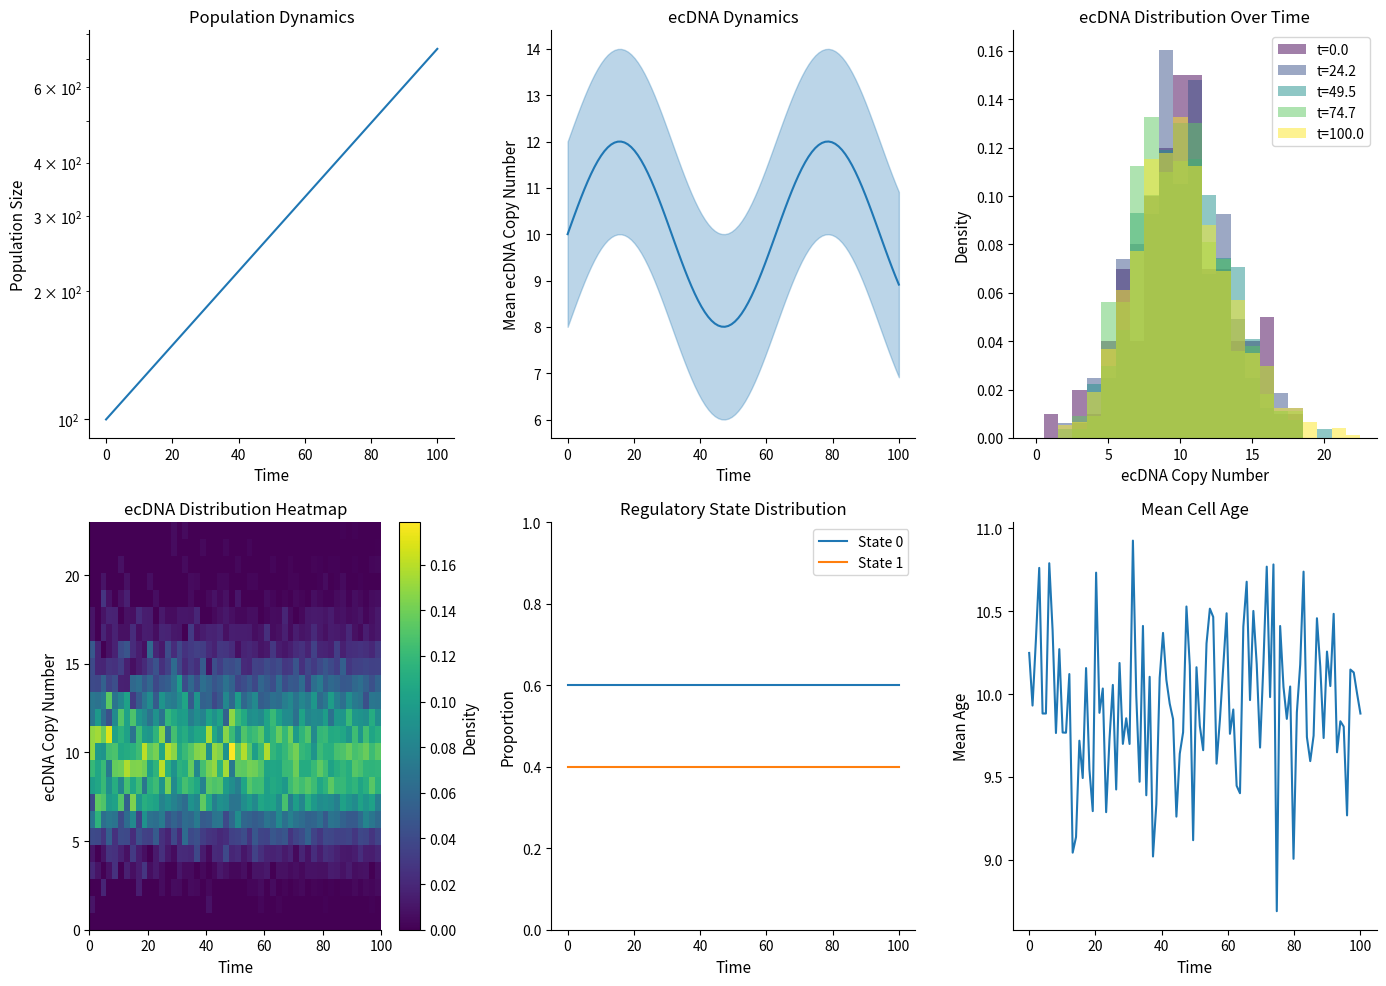

Recreate this plot in Python.
"""
Visualization module for ecDNA kinetic model.
"""

import numpy as np
import matplotlib.pyplot as plt
from matplotlib.colors import LogNorm
from typing import Dict, List, Optional, Tuple
import warnings


def _event_channel(event: str) -> str:
    if event is None:
        return "other"
    if event.startswith("k_gain"):
        return "k_gain"
    if event.startswith("k_loss"):
        return "k_loss"
    if event.startswith("m_switch"):
        return "m_switch"
    if event.startswith("e_switch"):
        return "e_switch"
    return event if event in {"div", "death"} else "other"


def _time_bins(event_log: List[Dict], time_bins: int) -> Tuple[np.ndarray, np.ndarray]:
    times = np.array([e["t"] for e in event_log]) if event_log else np.array([])
    if times.size == 0:
        return np.array([]), np.array([])
    t_min = float(times.min())
    t_max = float(times.max())
    if t_min == t_max:
        t_max = t_min + 1.0
    edges = np.linspace(t_min, t_max, time_bins + 1)
    centers = 0.5 * (edges[:-1] + edges[1:])
    return edges, centers


def _select_time_indices(times: np.ndarray, time_points: Optional[List[float]], n_default: int = 5) -> List[int]:
    if times.size == 0:
        return []
    if time_points is None:
        return list(np.linspace(0, len(times) - 1, min(n_default, len(times)), dtype=int))
    return [int(np.argmin(np.abs(times - t))) for t in time_points]


def setup_style():
    """Set up matplotlib style for publication-quality figures."""
    plt.rcParams.update({
        'font.size': 11,
        'axes.titlesize': 12,
        'axes.labelsize': 11,
        'xtick.labelsize': 10,
        'ytick.labelsize': 10,
        'legend.fontsize': 10,
        'figure.figsize': (8, 6),
        'figure.dpi': 100,
        'axes.spines.top': False,
        'axes.spines.right': False,
    })


# =============================================================================
# Population Dynamics Plots
# =============================================================================

def plot_population_dynamics(history: Dict, ax: Optional[plt.Axes] = None,
                             log_scale: bool = True, **kwargs) -> plt.Axes:
    """Plot population size over time."""
    if ax is None:
        _, ax = plt.subplots()
    
    ax.plot(history['times'], history['population_size'], **kwargs)
    ax.set_xlabel('Time')
    ax.set_ylabel('Population Size')
    if log_scale and min(history['population_size']) > 0:
        ax.set_yscale('log')
    ax.set_title('Population Dynamics')
    return ax


def plot_mean_ecdna(history: Dict, ax: Optional[plt.Axes] = None,
                    show_std: bool = True, **kwargs) -> plt.Axes:
    """Plot mean ecDNA copy number over time."""
    if ax is None:
        _, ax = plt.subplots()
    
    times = history['times']
    mean_k = history['mean_k']
    
    line, = ax.plot(times, mean_k, **kwargs)
    
    if show_std and 'std_k' in history:
        std_k = history['std_k']
        color = line.get_color()
        ax.fill_between(times, 
                        np.array(mean_k) - np.array(std_k),
                        np.array(mean_k) + np.array(std_k),
                        alpha=0.3, color=color)
    
    ax.set_xlabel('Time')
    ax.set_ylabel('Mean ecDNA Copy Number')
    ax.set_title('ecDNA Dynamics')
    return ax


def plot_ecdna_distribution_over_time(history: Dict, 
                                       time_points: Optional[List[float]] = None,
                                       ax: Optional[plt.Axes] = None,
                                       max_k: Optional[int] = None) -> plt.Axes:
    """Plot ecDNA distribution at selected time points."""
    if ax is None:
        _, ax = plt.subplots()
    
    times = np.array(history['times'])
    k_dists = history['k_distribution']
    
    indices = _select_time_indices(times, time_points)
    
    colors = plt.cm.viridis(np.linspace(0, 1, len(indices)))
    
    for idx, color in zip(indices, colors):
        k_vals = k_dists[idx]
        if len(k_vals) > 0:
            bins = np.arange(0, max(k_vals) + 2) - 0.5 if max_k is None else np.arange(0, max_k + 2) - 0.5
            ax.hist(k_vals, bins=bins, alpha=0.5, color=color, 
                   label=f't={times[idx]:.1f}', density=True)
    
    ax.set_xlabel('ecDNA Copy Number')
    ax.set_ylabel('Density')
    ax.set_title('ecDNA Distribution Over Time')
    ax.legend()
    return ax


def plot_ecdna_heatmap(history: Dict, ax: Optional[plt.Axes] = None,
                       max_k: int = 50, time_resolution: int = 50) -> plt.Axes:
    """Plot ecDNA distribution as heatmap over time."""
    if ax is None:
        _, ax = plt.subplots()
    
    times = np.array(history['times'])
    k_dists = history['k_distribution']
    
    # Create time bins
    time_indices = np.linspace(0, len(times)-1, min(time_resolution, len(times)), dtype=int)
    
    # Create distribution matrix
    dist_matrix = np.zeros((max_k + 1, len(time_indices)))
    
    for j, idx in enumerate(time_indices):
        k_vals = k_dists[idx]
        if len(k_vals) > 0:
            counts, _ = np.histogram(k_vals, bins=np.arange(0, max_k + 2))
            counts = counts / (np.sum(counts) + 1e-10)  # Normalize
            dist_matrix[:, j] = counts
    
    im = ax.imshow(dist_matrix, aspect='auto', origin='lower',
                   extent=[times[time_indices[0]], times[time_indices[-1]], 0, max_k],
                   cmap='viridis')
    
    plt.colorbar(im, ax=ax, label='Density')
    ax.set_xlabel('Time')
    ax.set_ylabel('ecDNA Copy Number')
    ax.set_title('ecDNA Distribution Heatmap')
    return ax


def plot_ecdna_heatmaps_by_species(history: Dict, max_k: Optional[int] = None, time_resolution: int = 50) -> Optional[plt.Figure]:
    """Plot ecDNA distribution heatmaps for each species."""
    k_mats = history.get("k_matrix", [])
    if not k_mats:
        warnings.warn("k_matrix missing from history.")
        return None
    n_species = k_mats[0].shape[1] if k_mats[0].size > 0 else 0
    if n_species == 0:
        warnings.warn("No ecDNA species data available.")
        return None
    times = np.array(history["times"])
    time_indices = np.linspace(0, len(times) - 1, min(time_resolution, len(times)), dtype=int)
    if n_species == 1:
        fig, ax = plt.subplots(1, 1, figsize=(5, 4))
        axes = [ax]
    else:
        fig, axes = plt.subplots(1, n_species, figsize=(4 * n_species, 4), sharey=True)
        axes = list(axes)
    for j in range(n_species):
        max_k_j = max_k
        if max_k_j is None:
            max_k_j = 0
            for idx in time_indices:
                if k_mats[idx].size > 0:
                    max_k_j = max(max_k_j, int(np.max(k_mats[idx][:, j])))
            max_k_j = max(max_k_j, 10)
        dist_matrix = np.zeros((max_k_j + 1, len(time_indices)))
        for col, idx in enumerate(time_indices):
            if k_mats[idx].size == 0:
                continue
            counts, _ = np.histogram(k_mats[idx][:, j], bins=np.arange(0, max_k_j + 2))
            counts = counts / (np.sum(counts) + 1e-10)
            dist_matrix[:, col] = counts
        im = axes[j].imshow(
            dist_matrix,
            aspect="auto",
            origin="lower",
            extent=[times[time_indices[0]], times[time_indices[-1]], 0, max_k_j],
            cmap="viridis",
        )
        axes[j].set_title(f"Species {j}")
        axes[j].set_xlabel("Time")
        if j == 0:
            axes[j].set_ylabel("ecDNA Copy Number")
        fig.colorbar(im, ax=axes[j], label="Density")
    plt.tight_layout()
    return fig


def plot_regulatory_state_dynamics(history: Dict, 
                                    ax: Optional[plt.Axes] = None) -> plt.Axes:
    """Plot regulatory state proportions over time."""
    if ax is None:
        _, ax = plt.subplots()
    
    times = history['times']
    m_dists = np.array(history['m_distribution'])
    
    n_states = m_dists.shape[1] if len(m_dists.shape) > 1 else 1
    
    for m in range(n_states):
        ax.plot(times, m_dists[:, m], label=f'State {m}')
    
    ax.set_xlabel('Time')
    ax.set_ylabel('Proportion')
    ax.set_title('Regulatory State Distribution')
    ax.legend()
    ax.set_ylim(0, 1)
    return ax


def plot_mean_ecdna_by_species(history: Dict, ax: Optional[plt.Axes] = None,
                               show_std: bool = True) -> plt.Axes:
    """Plot mean ecDNA per species over time."""
    if ax is None:
        _, ax = plt.subplots()
    if "mean_k_species" not in history:
        warnings.warn("mean_k_species missing from history.")
        return ax
    times = np.array(history["times"])
    means = np.array(history["mean_k_species"])
    stds = np.array(history.get("std_k_species", [])) if show_std else None
    for j in range(means.shape[1]):
        line, = ax.plot(times, means[:, j], label=f"Species {j}")
        if show_std and stds.size:
            color = line.get_color()
            ax.fill_between(times, means[:, j] - stds[:, j], means[:, j] + stds[:, j], alpha=0.2, color=color)
    ax.set_xlabel("Time")
    ax.set_ylabel("Mean ecDNA")
    ax.set_title("Mean ecDNA by Species")
    ax.legend()
    return ax


# =============================================================================
# Parameter Sweep Plots
# =============================================================================

def plot_sweep_1d(results: Dict, ax: Optional[plt.Axes] = None,
                  log_x: bool = False, log_y: bool = False,
                  ylabel: str = 'Metric', **kwargs) -> plt.Axes:
    """Plot results from 1D parameter sweep."""
    if ax is None:
        _, ax = plt.subplots()
    
    x = results.get('param_values', results.get('values'))
    y = results['metrics_mean']
    yerr = results['metrics_std']
    
    ax.errorbar(x, y, yerr=yerr, capsize=3, marker='o', **kwargs)
    
    ax.set_xlabel(results.get('param_name', results.get('param', 'parameter')))
    ax.set_ylabel(ylabel)
    
    if log_x:
        ax.set_xscale('log')
    if log_y:
        ax.set_yscale('log')
    
    param_label = results.get("param_name", results.get("param", "parameter"))
    ax.set_title(f'{ylabel} vs {param_label}')
    return ax


def plot_sweep_2d(results: Dict, ax: Optional[plt.Axes] = None,
                  log_scale: bool = False, cmap: str = 'viridis') -> plt.Axes:
    """Plot results from 2D parameter sweep as heatmap."""
    if ax is None:
        _, ax = plt.subplots()
    
    metrics = results['metrics']
    
    if log_scale:
        metrics = np.log10(metrics + 1)
    
    im = ax.imshow(metrics, aspect='auto', origin='lower', cmap=cmap,
                   extent=[results['param2_values'][0], results['param2_values'][-1],
                          results['param1_values'][0], results['param1_values'][-1]])
    
    plt.colorbar(im, ax=ax, label='Metric')
    ax.set_xlabel(results['param2_name'])
    ax.set_ylabel(results['param1_name'])
    ax.set_title('2D Parameter Sweep')
    return ax


def plot_population_fan_chart(histories: List[Dict], ax: Optional[plt.Axes] = None,
                              ci: float = 0.9, color: str = "C0") -> plt.Axes:
    """Plot mean population trajectory with a quantile band."""
    if ax is None:
        _, ax = plt.subplots()
    if not histories:
        return ax
    max_len = max(len(h["times"]) for h in histories)
    # Use the time grid from the longest trajectory (record intervals are shared).
    longest_history = max(histories, key=lambda h: len(h["times"]))
    times = np.array(longest_history["times"])

    pops = np.full((len(histories), max_len), np.nan)
    for i, h in enumerate(histories):
        pop = np.asarray(h["population_size"], dtype=float)
        pops[i, : len(pop)] = pop

    mean_pop = np.nanmean(pops, axis=0)
    lower = np.nanquantile(pops, (1 - ci) / 2.0, axis=0)
    upper = np.nanquantile(pops, 1 - (1 - ci) / 2.0, axis=0)
    ax.fill_between(times, lower, upper, color=color, alpha=0.25, label=f"{int(ci*100)}% band")
    ax.plot(times, mean_pop, color=color, lw=2, label="Mean")
    ax.set_xlabel("Time")
    ax.set_ylabel("Population Size")
    ax.set_title("Population Trajectory")
    ax.legend()
    return ax


# =============================================================================
# Summary Dashboard
# =============================================================================

def plot_simulation_summary(history: Dict, figsize: Tuple = (14, 10)) -> plt.Figure:
    """Create a comprehensive summary dashboard."""
    fig, axes = plt.subplots(2, 3, figsize=figsize)
    
    # Population dynamics
    plot_population_dynamics(history, ax=axes[0, 0])
    
    # Mean ecDNA with std
    plot_mean_ecdna(history, ax=axes[0, 1], show_std=True)
    
    # ecDNA distribution over time
    plot_ecdna_distribution_over_time(history, ax=axes[0, 2])
    
    # ecDNA heatmap
    if history['k_distribution'] and len(history['k_distribution'][0]) > 0:
        max_k = int(np.percentile([max(d) if len(d) > 0 else 0 
                                   for d in history['k_distribution']], 95))
        max_k = max(max_k, 10)
        plot_ecdna_heatmap(history, ax=axes[1, 0], max_k=max_k)
    
    # Regulatory state dynamics
    if len(history['m_distribution']) > 0 and len(history['m_distribution'][0]) > 1:
        plot_regulatory_state_dynamics(history, ax=axes[1, 1])
    else:
        axes[1, 1].text(0.5, 0.5, 'Single regulatory state', 
                        ha='center', va='center', transform=axes[1, 1].transAxes)
        axes[1, 1].set_title('Regulatory States')
    
    # Mean age over time
    ax = axes[1, 2]
    ax.plot(history['times'], history['mean_age'])
    ax.set_xlabel('Time')
    ax.set_ylabel('Mean Age')
    ax.set_title('Mean Cell Age')
    
    plt.tight_layout()
    return fig


def plot_replicate_comparison(histories: List[Dict], 
                               figsize: Tuple = (12, 4)) -> plt.Figure:
    """Compare multiple simulation replicates."""
    fig, axes = plt.subplots(1, 3, figsize=figsize)
    
    colors = plt.cm.tab10(np.linspace(0, 1, len(histories)))
    
    for i, (history, color) in enumerate(zip(histories, colors)):
        # Population
        axes[0].plot(history['times'], history['population_size'],
                    alpha=0.7, color=color, label=f'Rep {i+1}')
        
        # Mean ecDNA
        axes[1].plot(history['times'], history['mean_k'],
                    alpha=0.7, color=color)
        
        # Final distribution
        if history['k_distribution'] and len(history['k_distribution'][-1]) > 0:
            k_final = history['k_distribution'][-1]
            axes[2].hist(k_final, alpha=0.3, color=color, density=True, bins=20)
    
    axes[0].set_xlabel('Time')
    axes[0].set_ylabel('Population')
    axes[0].set_title('Population Size')
    axes[0].legend(fontsize=8)
    
    axes[1].set_xlabel('Time')
    axes[1].set_ylabel('Mean ecDNA')
    axes[1].set_title('Mean ecDNA Copy Number')
    
    axes[2].set_xlabel('ecDNA Copy Number')
    axes[2].set_ylabel('Density')
    axes[2].set_title('Final ecDNA Distribution')
    
    plt.tight_layout()
    return fig


# =============================================================================
# Event-driven diagnostics
# =============================================================================

def plot_thinning_acceptance_rate(event_log: List[Dict], ax: Optional[plt.Axes] = None,
                                  time_bins: int = 30, plot_reject: bool = False) -> plt.Axes:
    """Plot thinning acceptance rate (or reject fraction) over time."""
    if ax is None:
        _, ax = plt.subplots()
    edges, centers = _time_bins(event_log, time_bins)
    if centers.size == 0:
        return ax
    accepted = np.zeros_like(centers)
    proposed = np.zeros_like(centers)
    for entry in event_log:
        idx = np.searchsorted(edges, entry["t"], side="right") - 1
        if idx < 0 or idx >= len(centers):
            continue
        accepted[idx] += 1
        proposed[idx] += max(1, entry.get("n_proposed", 1))
    rate = np.divide(accepted, proposed, out=np.zeros_like(accepted), where=proposed > 0)
    series = 1.0 - rate if plot_reject else rate
    ax.plot(centers, series, lw=2)
    ax.set_xlabel("Time")
    ax.set_ylabel("Reject Fraction" if plot_reject else "Acceptance Rate")
    ax.set_title("Thinning Efficiency")
    ax.set_ylim(0, 1)
    return ax


def plot_event_channel_composition(event_log: List[Dict], ax: Optional[plt.Axes] = None,
                                   time_bins: int = 30, normalize: bool = True) -> plt.Axes:
    """Plot event channel counts (or proportions) as a stacked area chart."""
    if ax is None:
        _, ax = plt.subplots()
    edges, centers = _time_bins(event_log, time_bins)
    if centers.size == 0:
        return ax
    channels = ["div", "death", "k_gain", "k_loss", "m_switch", "e_switch", "other"]
    counts = np.zeros((len(channels), len(centers)))
    for entry in event_log:
        idx = np.searchsorted(edges, entry["t"], side="right") - 1
        if idx < 0 or idx >= len(centers):
            continue
        chan = _event_channel(entry.get("event", "other"))
        counts[channels.index(chan), idx] += 1
    if normalize:
        denom = counts.sum(axis=0)
        denom[denom == 0] = 1.0
        counts = counts / denom
    ax.stackplot(centers, counts, labels=channels, alpha=0.8)
    ax.set_xlabel("Time")
    ax.set_ylabel("Proportion" if normalize else "Count")
    ax.set_title("Event Channel Composition")
    ax.legend(fontsize=8, loc="upper right", frameon=False)
    return ax


def plot_bound_ratio_over_time(event_log: List[Dict], ax: Optional[plt.Axes] = None,
                               time_bins: int = 30) -> plt.Axes:
    """Plot max r_total / bar_r over time bins."""
    if ax is None:
        _, ax = plt.subplots()
    edges, centers = _time_bins(event_log, time_bins)
    if centers.size == 0:
        return ax
    max_ratio = np.zeros_like(centers)
    for entry in event_log:
        idx = np.searchsorted(edges, entry["t"], side="right") - 1
        if idx < 0 or idx >= len(centers):
            continue
        max_ratio[idx] = max(max_ratio[idx], float(entry.get("bound_ratio", 0.0)))
    ax.plot(centers, max_ratio, lw=2)
    ax.axhline(1.0, color="red", ls="--", lw=1)
    ax.set_xlabel("Time")
    ax.set_ylabel("max(r_total / bar_r)")
    ax.set_title("Bound Tightness")
    return ax


def plot_inter_event_time_distribution(event_log: List[Dict], ax: Optional[plt.Axes] = None,
                                       bins: int = 30) -> plt.Axes:
    """Plot distribution of inter-event times."""
    if ax is None:
        _, ax = plt.subplots()
    times = np.sort([e["t"] for e in event_log]) if event_log else np.array([])
    if times.size < 2:
        return ax
    dt = np.diff(times)
    ax.hist(dt, bins=bins, alpha=0.7)
    ax.set_xlabel("Inter-event Time")
    ax.set_ylabel("Count")
    ax.set_title("Inter-event Time Distribution")
    return ax


def plot_event_rate_decomposition_over_time(event_log: List[Dict], history: Optional[Dict] = None,
                                            ax: Optional[plt.Axes] = None, time_bins: int = 30) -> plt.Axes:
    """Plot empirical event rates by channel."""
    if ax is None:
        _, ax = plt.subplots()
    edges, centers = _time_bins(event_log, time_bins)
    if centers.size == 0:
        return ax
    channels = ["div", "death", "k_gain", "k_loss", "m_switch", "e_switch"]
    counts = np.zeros((len(channels), len(centers)))
    for entry in event_log:
        idx = np.searchsorted(edges, entry["t"], side="right") - 1
        if idx < 0 or idx >= len(centers):
            continue
        chan = _event_channel(entry.get("event", "other"))
        if chan in channels:
            counts[channels.index(chan), idx] += 1
    dt = edges[1:] - edges[:-1]
    rates = counts / dt
    if history is not None and history.get("times"):
        times = np.array(history["times"])
        pops = np.array(history["population_size"])
        pop_means = np.zeros_like(centers)
        for i, (t0, t1) in enumerate(zip(edges[:-1], edges[1:])):
            mask = (times >= t0) & (times <= t1)
            if mask.any():
                pop_means[i] = np.mean(pops[mask])
        pop_means[pop_means == 0] = np.nan
        rates = rates / pop_means
    ax.stackplot(centers, rates, labels=channels, alpha=0.8)
    ax.set_xlabel("Time")
    ax.set_ylabel("Rate per time" + (" per cell" if history is not None else ""))
    ax.set_title("Event Rate Decomposition")
    ax.legend(fontsize=8, loc="upper right", frameon=False)
    return ax


# =============================================================================
# Phenotype and conditional plots
# =============================================================================

def plot_phenotype_distribution_over_time(history: Dict, time_points: Optional[List[float]] = None,
                                          ax: Optional[plt.Axes] = None, dim: int = 0,
                                          bins: int = 20) -> plt.Axes:
    """Plot phenotype distribution at selected time points."""
    if ax is None:
        _, ax = plt.subplots()
    if "y_values" not in history:
        warnings.warn("y_values missing from history.")
        return ax
    times = np.array(history["times"])
    indices = _select_time_indices(times, time_points)
    colors = plt.cm.plasma(np.linspace(0, 1, len(indices)))
    for idx, color in zip(indices, colors):
        y_vals = history["y_values"][idx]
        if y_vals.size == 0:
            continue
        y_slice = y_vals[:, dim] if y_vals.ndim > 1 else y_vals
        ax.hist(y_slice, bins=bins, density=True, alpha=0.5, color=color, label=f"t={times[idx]:.1f}")
    ax.set_xlabel("Phenotype")
    ax.set_ylabel("Density")
    ax.set_title("Phenotype Distribution Over Time")
    ax.legend()
    return ax


def plot_joint_k_y(history: Dict, time_point: Optional[float] = None, ax: Optional[plt.Axes] = None,
                   dim: int = 0, bins: int = 30) -> plt.Axes:
    """Plot joint k-y distribution at a selected time point."""
    if ax is None:
        _, ax = plt.subplots()
    if "y_values" not in history:
        warnings.warn("y_values missing from history.")
        return ax
    times = np.array(history["times"])
    indices = _select_time_indices(times, [time_point] if time_point is not None else None, n_default=1)
    if not indices:
        return ax
    idx = indices[0]
    k_vals = history["k_distribution"][idx]
    y_vals = history["y_values"][idx]
    if len(k_vals) == 0 or y_vals.size == 0:
        return ax
    y_slice = y_vals[:, dim] if y_vals.ndim > 1 else y_vals
    ax.hist2d(k_vals, y_slice, bins=bins, cmap="magma")
    ax.set_xlabel("ecDNA Copy Number")
    ax.set_ylabel("Phenotype")
    ax.set_title(f"k-y Joint at t={times[idx]:.1f}")
    return ax


def plot_corr_k_y_over_time(history: Dict, ax: Optional[plt.Axes] = None, dim: int = 0) -> plt.Axes:
    """Plot correlation between k and phenotype over time."""
    if ax is None:
        _, ax = plt.subplots()
    if "y_values" not in history:
        warnings.warn("y_values missing from history.")
        return ax
    times = np.array(history["times"])
    corrs = []
    for k_vals, y_vals in zip(history["k_distribution"], history["y_values"]):
        if len(k_vals) < 2 or y_vals.size == 0:
            corrs.append(np.nan)
            continue
        y_slice = y_vals[:, dim] if y_vals.ndim > 1 else y_vals
        corrs.append(float(np.corrcoef(k_vals, y_slice)[0, 1]))
    ax.plot(times, corrs, lw=2)
    ax.set_xlabel("Time")
    ax.set_ylabel("corr(k, y)")
    ax.set_title("k-y Correlation Over Time")
    return ax


def plot_conditional_k_distribution(history: Dict, state: str = "m",
                                    time_point: Optional[float] = None,
                                    ax: Optional[plt.Axes] = None, bins: int = 20) -> plt.Axes:
    """Plot k distribution conditioned on m or e at one time point."""
    if ax is None:
        _, ax = plt.subplots()
    key = "m_values" if state == "m" else "e_values"
    if key not in history:
        warnings.warn(f"{key} missing from history.")
        return ax
    times = np.array(history["times"])
    indices = _select_time_indices(times, [time_point] if time_point is not None else None, n_default=1)
    if not indices:
        return ax
    idx = indices[0]
    k_vals = history["k_distribution"][idx]
    s_vals = history[key][idx]
    if len(k_vals) == 0:
        return ax
    for s in np.unique(s_vals):
        mask = s_vals == s
        ax.hist(k_vals[mask], bins=bins, alpha=0.5, density=True, label=f"{state}={int(s)}")
    ax.set_xlabel("ecDNA Copy Number")
    ax.set_ylabel("Density")
    ax.set_title(f"k | {state} at t={times[idx]:.1f}")
    ax.legend()
    return ax


def plot_mean_by_state_over_time(history: Dict, state: str = "m", variable: str = "k",
                                 dim: int = 0, ax: Optional[plt.Axes] = None) -> plt.Axes:
    """Plot E[k|state] or E[y|state] over time."""
    if ax is None:
        _, ax = plt.subplots()
    key = "m_values" if state == "m" else "e_values"
    if key not in history:
        warnings.warn(f"{key} missing from history.")
        return ax
    times = np.array(history["times"])
    state_vals = history[key]
    n_states = max((vals.max() for vals in state_vals if len(vals) > 0), default=-1) + 1
    if n_states <= 0:
        return ax
    means = np.full((len(times), n_states), np.nan)
    for i, vals in enumerate(state_vals):
        if len(vals) == 0:
            continue
        if variable == "y":
            y_vals = history["y_values"][i]
            data = y_vals[:, dim] if y_vals.ndim > 1 else y_vals
        else:
            data = history["k_distribution"][i]
        for s in range(n_states):
            mask = vals == s
            if mask.any():
                means[i, s] = float(np.mean(data[mask]))
    for s in range(n_states):
        ax.plot(times, means[:, s], label=f"{state}={s}")
    ax.set_xlabel("Time")
    ax.set_ylabel(f"Mean {variable}")
    ax.set_title(f"Mean {variable} by {state} state")
    ax.legend()
    return ax


def plot_state_transition_heatmap(event_log: List[Dict], state: str = "m",
                                  ax: Optional[plt.Axes] = None) -> plt.Axes:
    """Plot state transition counts as a heatmap."""
    if ax is None:
        _, ax = plt.subplots()
    prefix = "m_switch" if state == "m" else "e_switch"
    prev_key = "m_prev" if state == "m" else "e_prev"
    transitions = []
    for entry in event_log:
        event = entry.get("event", "")
        if not event.startswith(prefix):
            continue
        src = int(entry.get(prev_key, 0))
        dst = int(event.split("_")[-1])
        transitions.append((src, dst))
    if not transitions:
        return ax
    n_states = max(max(s for s, _ in transitions), max(d for _, d in transitions)) + 1
    mat = np.zeros((n_states, n_states))
    for src, dst in transitions:
        mat[src, dst] += 1
    im = ax.imshow(mat, origin="lower", cmap="viridis")
    ax.set_xlabel(f"{state}'")
    ax.set_ylabel(f"{state}")
    ax.set_title(f"{state} Transition Counts")
    plt.colorbar(im, ax=ax, label="Count")
    return ax


# =============================================================================
# Multi-species ecDNA plots
# =============================================================================

def plot_k_species_joint(history: Dict, species: Tuple[int, int] = (0, 1),
                         time_point: Optional[float] = None, ax: Optional[plt.Axes] = None,
                         bins: int = 30) -> plt.Axes:
    """Plot joint distribution of two ecDNA species."""
    if ax is None:
        _, ax = plt.subplots()
    if "k_matrix" not in history:
        warnings.warn("k_matrix missing from history.")
        return ax
    times = np.array(history["times"])
    indices = _select_time_indices(times, [time_point] if time_point is not None else None, n_default=1)
    if not indices:
        return ax
    idx = indices[0]
    k_mat = history["k_matrix"][idx]
    if k_mat.size == 0 or k_mat.shape[1] <= max(species):
        return ax
    ax.hist2d(k_mat[:, species[0]], k_mat[:, species[1]], bins=bins, cmap="viridis")
    ax.set_xlabel(f"K{species[0]}")
    ax.set_ylabel(f"K{species[1]}")
    ax.set_title(f"Joint K{species[0]}-K{species[1]} at t={times[idx]:.1f}")
    return ax


def plot_k_species_correlation_over_time(history: Dict, species: Tuple[int, int] = (0, 1),
                                         ax: Optional[plt.Axes] = None) -> plt.Axes:
    """Plot correlation between two ecDNA species over time."""
    if ax is None:
        _, ax = plt.subplots()
    if "k_matrix" not in history:
        warnings.warn("k_matrix missing from history.")
        return ax
    times = np.array(history["times"])
    corrs = []
    for k_mat in history["k_matrix"]:
        if k_mat.size == 0 or k_mat.shape[1] <= max(species) or k_mat.shape[0] < 2:
            corrs.append(np.nan)
            continue
        corrs.append(float(np.corrcoef(k_mat[:, species[0]], k_mat[:, species[1]])[0, 1]))
    ax.plot(times, corrs, lw=2)
    ax.set_xlabel("Time")
    ax.set_ylabel("corr(Ki, Kj)")
    ax.set_title(f"Species Correlation K{species[0]}-K{species[1]}")
    return ax


# =============================================================================
# Extinction analysis plots
# =============================================================================

def plot_survival_curve(times: np.ndarray, survival: np.ndarray,
                        ax: Optional[plt.Axes] = None) -> plt.Axes:
    """Plot Kaplan-Meier style survival curve."""
    if ax is None:
        _, ax = plt.subplots()
    ax.step(times, survival, where="post", lw=2)
    ax.set_xlabel("Time")
    ax.set_ylabel("Survival Probability")
    ax.set_title("Survival Curve")
    ax.set_ylim(0, 1)
    return ax


def plot_extinction_time_hist(extinction_times: List[float],
                              ax: Optional[plt.Axes] = None, bins: int = 20) -> plt.Axes:
    """Plot histogram of extinction times."""
    if ax is None:
        _, ax = plt.subplots()
    if extinction_times:
        ax.hist(extinction_times, bins=bins, alpha=0.7)
    ax.set_xlabel("Time to Extinction")
    ax.set_ylabel("Count")
    ax.set_title("Extinction Time Distribution")
    return ax


def plot_extinction_probability_ci(p: float, ci: Tuple[float, float],
                                   ax: Optional[plt.Axes] = None) -> plt.Axes:
    """Plot extinction probability with confidence interval."""
    if ax is None:
        _, ax = plt.subplots()
    lower, upper = ci
    if lower > upper:
        lower, upper = upper, lower
    lower = min(lower, p)
    upper = max(upper, p)
    ax.errorbar([0], [p], yerr=[[p - lower], [upper - p]], fmt="o", capsize=4)
    ax.set_xlim(-0.5, 0.5)
    ax.set_xticks([])
    ax.set_ylabel("Extinction Probability")
    ax.set_title("Extinction Probability (CI)")
    ax.set_ylim(0, 1)
    return ax


# =============================================================================
# Lineage / Trajectory Plots
# =============================================================================

def plot_single_cell_trajectory(trajectory: List[Dict], 
                                 figsize: Tuple = (12, 4)) -> plt.Figure:
    """Plot trajectory of a single cell."""
    fig, axes = plt.subplots(1, 3, figsize=figsize)
    
    times = [snap['t'] for snap in trajectory]
    k_vals = [np.sum(snap['state'].k) for snap in trajectory]
    ages = [snap['state'].a for snap in trajectory]
    
    # ecDNA copy number
    axes[0].plot(times, k_vals, 'b-', lw=1.5)
    axes[0].set_xlabel('Time')
    axes[0].set_ylabel('ecDNA Copy Number')
    axes[0].set_title('ecDNA Over Time')
    
    # Age (sawtooth pattern if dividing)
    axes[1].plot(times, ages, 'g-', lw=1.5)
    axes[1].set_xlabel('Time')
    axes[1].set_ylabel('Age')
    axes[1].set_title('Cell Age')
    
    # Mark terminal event if any
    final = trajectory[-1]
    if 'event' in final:
        event = final['event']
        color = 'red' if event == 'death' else 'orange'
        marker = 'x' if event == 'death' else '*'
        for ax in axes[:2]:
            ax.scatter([final['t']], [ax.get_lines()[0].get_ydata()[-1]], 
                      c=color, marker=marker, s=100, zorder=5, 
                      label=event.capitalize())
            ax.legend()
    
    # Phenotype (if present and non-trivial)
    if trajectory[0]['state'].y.size > 0:
        y_vals = np.array([snap['state'].y for snap in trajectory])
        if y_vals.shape[1] == 1:
            axes[2].plot(times, y_vals[:, 0], 'm-', lw=1.5)
            axes[2].set_ylabel('Phenotype')
        else:
            for dim in range(min(y_vals.shape[1], 3)):
                axes[2].plot(times, y_vals[:, dim], label=f'Y{dim}', lw=1.5)
            axes[2].legend()
            axes[2].set_ylabel('Phenotype')
    axes[2].set_xlabel('Time')
    axes[2].set_title('Phenotype Dynamics')
    
    plt.tight_layout()
    return fig


if __name__ == "__main__":
    # Test with dummy data
    setup_style()
    
    # Create dummy history
    np.random.seed(42)
    n_points = 100
    history = {
        'times': np.linspace(0, 100, n_points),
        'population_size': np.exp(0.02 * np.linspace(0, 100, n_points)) * 100,
        'mean_k': 10 + 2 * np.sin(0.1 * np.linspace(0, 100, n_points)),
        'std_k': np.ones(n_points) * 2,
        'mean_age': 10 + np.random.randn(n_points) * 0.5,
        'mean_y': [np.array([0.0])] * n_points,
        'k_distribution': [np.random.poisson(10, int(100 * np.exp(0.02 * t))) 
                          for t in np.linspace(0, 100, n_points)],
        'm_distribution': [np.array([0.6, 0.4])] * n_points
    }
    
    fig = plot_simulation_summary(history)
    plt.savefig('test_summary.png', dpi=150, bbox_inches='tight')
    plt.show()
